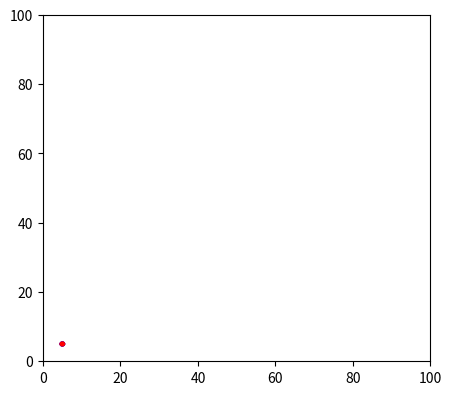

Reproduce this figure in Python.
import numpy as np
from matplotlib import pyplot as plt
from matplotlib import animation

fig = plt.figure()
fig.set_dpi(100)
fig.set_size_inches(5, 4.5)

ax = plt.axes(xlim=(0, 100), ylim=(0, 100))
enemy = plt.Circle((10, -10), 0.75, fc='r')
agent = plt.Circle((10, -10), 0.75, fc='b')



def init():
    enemy.center = (5, 5)
    agent.center = (5, 5)
    ax.add_patch(agent)
    ax.add_patch(enemy)
    
    return enemy,

def animationManage(i,agent,enemy):
    #patches = []
    
    enemy_patches = animateCos(i,enemy)
    #agent_patches = animateLine(i,agent)

    #patches = [enemy_patches, agent_patches]

    #patches.append(ax.add_patch(enemy_patches))
    #patches.append(ax.add_patch(agent_patches))

    return enemy_patches


def animateCirc(i, patch):
    # It seems that i represents time step
    x, y = patch.center
    # 1st constant = position and 2nd constant = trajectory
    x = 50 + 30 * np.sin(np.radians(i))
    y = 50 + 30 * np.cos(np.radians(i))
    patch.center = (x, y)
    return patch,

def animateLine(i, patch):
    x, y = patch.center
    x = x + 1
    y = x+ 1
    patch.center = (x, y)
    return patch,


def animateCos(i, patch):
    x, y = patch.center
    x = x + 0.2
    y = 50 + 30 * np.cos(np.radians(i))
    patch.center = (x, y)
    return patch,

def animateSin(i, patch):
    x, y = patch.center
    x = x + 0.2
    y = 50 + 30 * np.sin(np.radians(i))
    patch.center = (x, y)
    return patch,


anim = animation.FuncAnimation(fig, animationManage, 
                               init_func=init, 
                               frames=360,
                               fargs=(agent,enemy,),
                               interval=20,
                               blit=True)





plt.show()
